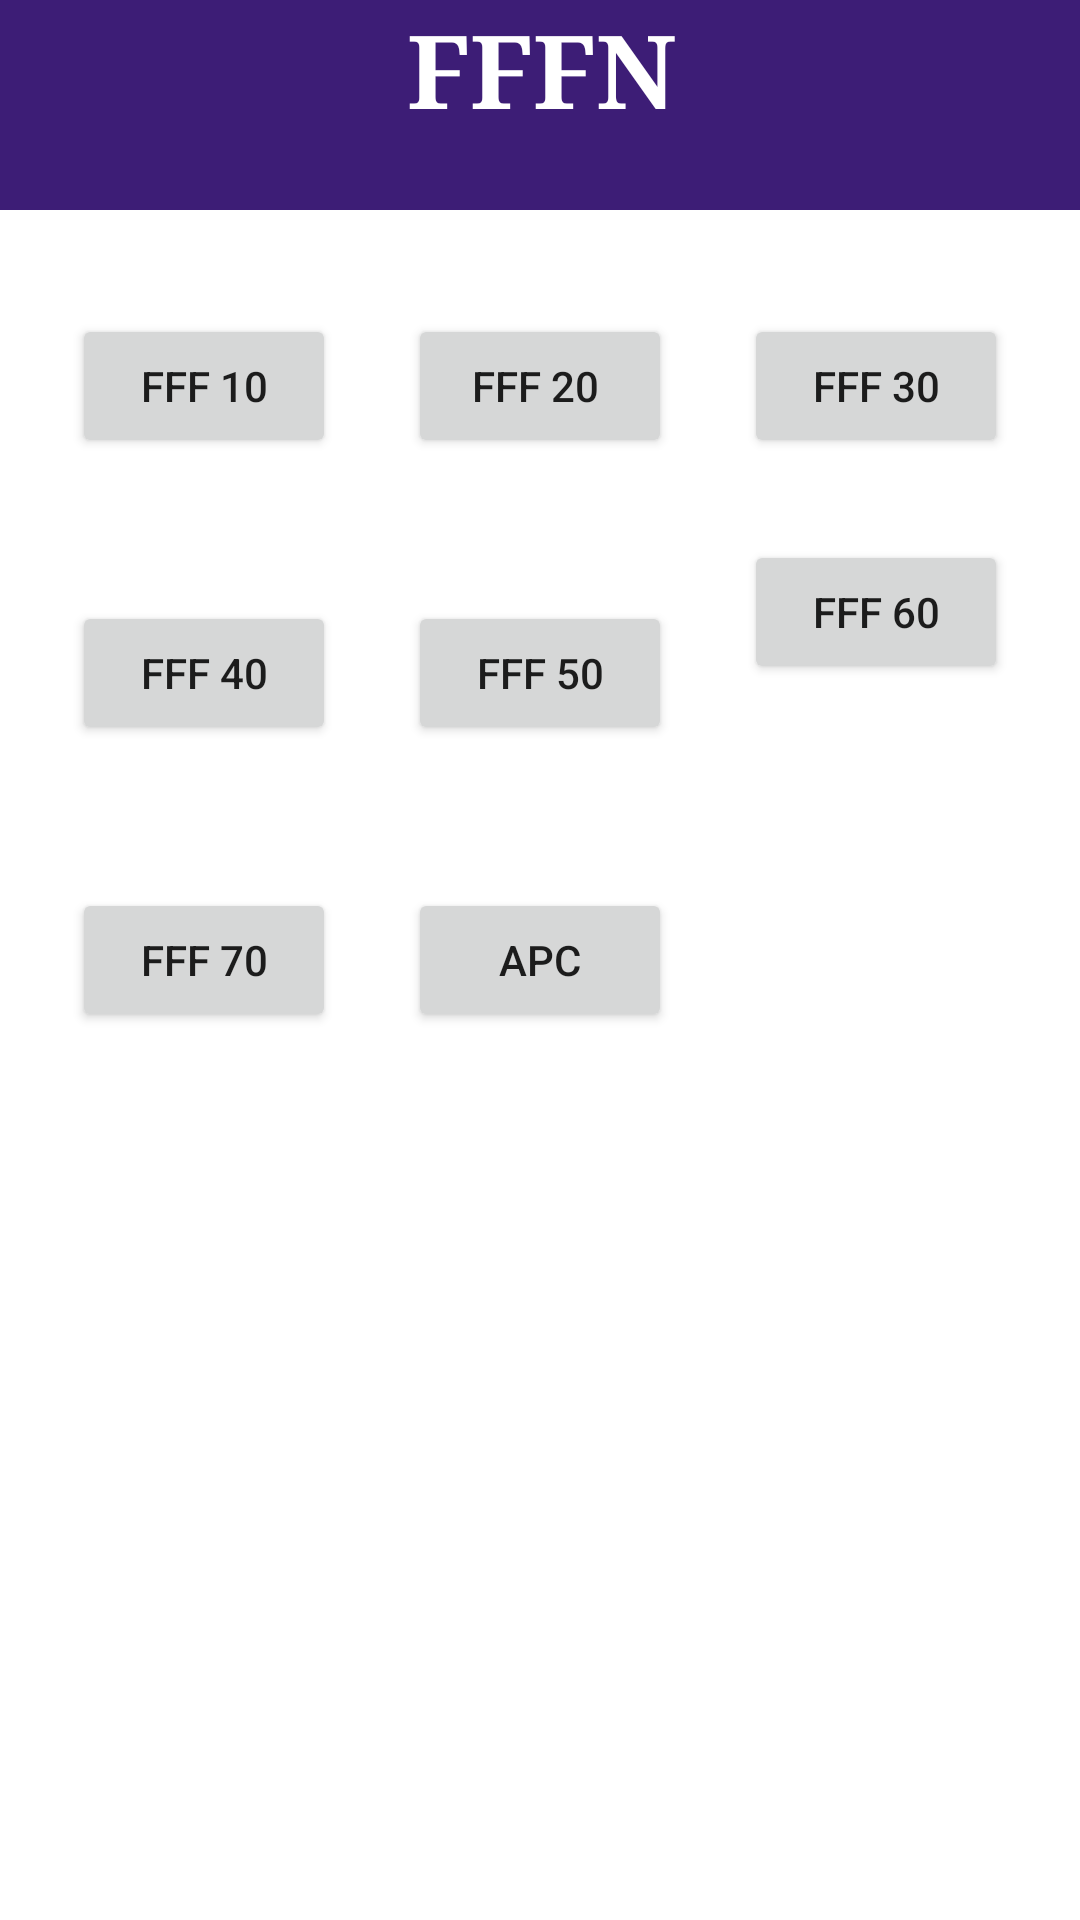

The Android layout XML behind this screen, and the referenced resources:
<!-- AndroidManifest.xml: application theme Theme.AndOn -->
<!-- res/layout/activity_fffn.xml -->
<?xml version="1.0" encoding="utf-8"?>
<androidx.constraintlayout.widget.ConstraintLayout xmlns:android="http://schemas.android.com/apk/res/android"
    xmlns:app="http://schemas.android.com/apk/res-auto"
    xmlns:tools="http://schemas.android.com/tools"
    android:id="@+id/main"
    android:layout_width="match_parent"
    android:layout_height="match_parent"
    android:background="@color/white"
    tools:context=".activity_FFFN">


    <FrameLayout
        android:id="@+id/frameLayout"
        android:layout_width="418dp"
        android:layout_height="70dp"
        app:layout_constraintEnd_toEndOf="parent"
        app:layout_constraintStart_toStartOf="parent"
        app:layout_constraintTop_toTopOf="parent">

        <TextView
            android:id="@+id/textView"
            android:layout_width="match_parent"
            android:layout_height="match_parent"
            android:background="@color/purple"
            android:fontFamily="serif"
            android:text="FFFN"
            android:textAlignment="center"
            android:textColor="@color/white"
            android:textSize="34sp"
            android:textStyle="bold" />
    </FrameLayout>

    <Button
        android:id="@+id/FFF60"
        android:layout_width="wrap_content"
        android:layout_height="wrap_content"
        android:layout_marginBottom="385dp"
        android:text="FFF 60"
        app:layout_constraintBottom_toBottomOf="parent"
        app:layout_constraintEnd_toEndOf="parent"
        app:layout_constraintHorizontal_bias="0.5"
        app:layout_constraintStart_toEndOf="@+id/FFF50"
        app:layout_constraintTop_toBottomOf="@+id/FFF30" />

    <Button
        android:id="@+id/FFF70"
        android:layout_width="wrap_content"
        android:layout_height="wrap_content"
        android:text="FFF 70"
        app:layout_constraintBottom_toBottomOf="parent"
        app:layout_constraintEnd_toStartOf="@+id/FFFAPC"
        app:layout_constraintStart_toStartOf="parent"
        app:layout_constraintTop_toTopOf="parent"
        app:layout_constraintVertical_bias="0.5" />

    <Button
        android:id="@+id/FFFAPC"
        android:layout_width="wrap_content"
        android:layout_height="wrap_content"
        android:text="APC"
        app:layout_constraintBottom_toBottomOf="parent"
        app:layout_constraintEnd_toEndOf="parent"
        app:layout_constraintHorizontal_bias="0.5"
        app:layout_constraintStart_toEndOf="@+id/FFF70"
        app:layout_constraintStart_toStartOf="parent"
        app:layout_constraintTop_toTopOf="parent"
        app:layout_constraintVertical_bias="0.5" />

    <Button
        android:id="@+id/FFF10"
        android:layout_width="wrap_content"
        android:layout_height="wrap_content"
        android:text="FFF 10"
        app:layout_constraintBottom_toBottomOf="parent"
        app:layout_constraintEnd_toStartOf="@+id/FFF20"
        app:layout_constraintHorizontal_bias="0.5"
        app:layout_constraintStart_toStartOf="parent"
        app:layout_constraintTop_toTopOf="parent"
        app:layout_constraintVertical_bias="0.177" />

    <Button
        android:id="@+id/FFF20"
        android:layout_width="wrap_content"
        android:layout_height="wrap_content"
        android:text="FFF 20 "
        app:layout_constraintBottom_toBottomOf="parent"
        app:layout_constraintEnd_toStartOf="@+id/FFF30"
        app:layout_constraintHorizontal_bias="0.5"
        app:layout_constraintStart_toEndOf="@+id/FFF10"
        app:layout_constraintTop_toTopOf="parent"
        app:layout_constraintVertical_bias="0.177" />

    <Button
        android:id="@+id/FFF30"
        android:layout_width="wrap_content"
        android:layout_height="wrap_content"
        android:text="FFF 30"
        app:layout_constraintBottom_toBottomOf="parent"
        app:layout_constraintEnd_toEndOf="parent"
        app:layout_constraintHorizontal_bias="0.5"
        app:layout_constraintStart_toEndOf="@+id/FFF20"
        app:layout_constraintTop_toTopOf="parent"
        app:layout_constraintVertical_bias="0.177" />

    <Button
        android:id="@+id/FFF40"
        android:layout_width="wrap_content"
        android:layout_height="wrap_content"
        android:text="FFF 40"
        app:layout_constraintBottom_toTopOf="@+id/FFF70"
        app:layout_constraintEnd_toStartOf="@+id/FFF50"
        app:layout_constraintHorizontal_bias="0.5"
        app:layout_constraintStart_toStartOf="parent"
        app:layout_constraintTop_toBottomOf="@+id/FFF10" />

    <Button
        android:id="@+id/FFF50"
        android:layout_width="wrap_content"
        android:layout_height="wrap_content"
        android:text="FFF 50"
        app:layout_constraintBottom_toTopOf="@+id/FFFAPC"
        app:layout_constraintEnd_toStartOf="@+id/FFF60"
        app:layout_constraintHorizontal_bias="0.5"
        app:layout_constraintStart_toEndOf="@+id/FFF40"
        app:layout_constraintTop_toBottomOf="@+id/FFF20" />


</androidx.constraintlayout.widget.ConstraintLayout>
<!-- resources referenced by this layout -->
<resources>
  <color name="purple">#3d1d76</color>
  <color name="white">#FFFFFFFF</color>
  <style name="Theme.AndOn" parent="Base.Theme.AndOn">
          
          <item name="android:navigationBarColor">@android:color/transparent</item>
          <item name="android:statusBarColor">@android:color/transparent</item>
          <item name="android:windowLightStatusBar">?attr/isLightTheme</item>
      </style>
  <style name="Base.Theme.AndOn" parent="Theme.AppCompat.Light.DarkActionBar">
          
           <item name="colorPrimary">@color/white</item>
      </style>
</resources>
